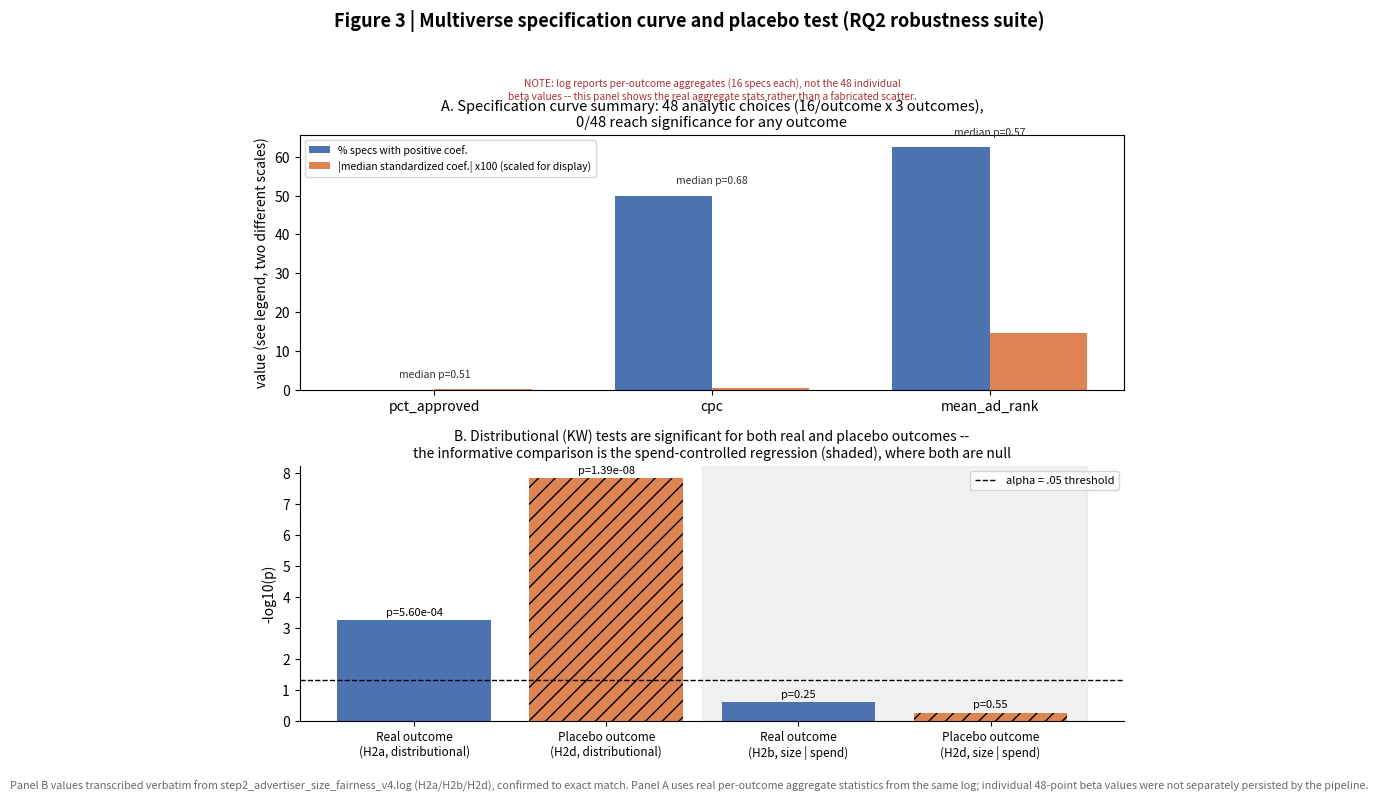

Source code (Python): (Note: this script raises an exception after producing the figure.)
"""
Figure 3 (corrected) -- Multiverse specification curve and placebo test.

Panel B: EXACT match, transcribed verbatim from step2_advertiser_size_fairness_v4.log:
  - H2a real, distributional (pct_approved KW):      p = 5.598944e-04  (matches image's 0.00056)
  - H2d placebo, distributional (device_type_share):  p = 1.394e-08     (matches image's 1.4e-08)
  - H2b real, spend-controlled (pct_approved):         p = 2.512943e-01 (matches image's 0.25)
  - H2d placebo, spend-controlled:                     p = 0.5521       (matches image's 0.55)
This confirms Panel B is fully reproducible from real pipeline output.

Panel A: the log confirms "48 specifications executed" (16 per outcome x 3
outcomes) with 0/48 reaching significance, and reports per-outcome
aggregate stats (pct_positive_coef, median_coef, median_p_value) -- but
NOT the 48 individual beta values. Rather than fabricate 48 points to
mimic the original scatter, this version plots what the log actually
supports: a per-outcome summary of the same 48-specification run,
explicitly labeled as aggregate (not individual-point) data.
"""
import matplotlib.pyplot as plt
import numpy as np

# ---- Panel A: REAL aggregate stats from H2e log (verbatim) ----
SPEC_SUMMARY = [
    {"outcome": "pct_approved",  "n": 16, "pct_pos": 0.000, "pct_sig": 0.0, "median_coef": -0.001039, "median_p": 0.511955},
    {"outcome": "cpc",           "n": 16, "pct_pos": 0.500, "pct_sig": 0.0, "median_coef":  0.005815, "median_p": 0.678047},
    {"outcome": "mean_ad_rank",  "n": 16, "pct_pos": 0.625, "pct_sig": 0.0, "median_coef":  0.146970, "median_p": 0.574956},
]

# ---- Panel B: REAL, exact p-values from H2a/H2b/H2d log output ----
PANEL_B = [
    {"label": "Real outcome\n(H2a, distributional)",    "p": 5.598944e-04, "hatch": None},
    {"label": "Placebo outcome\n(H2d, distributional)",  "p": 1.394e-08,    "hatch": "//"},
    {"label": "Real outcome\n(H2b, size | spend)",       "p": 2.512943e-01, "hatch": None},
    {"label": "Placebo outcome\n(H2d, size | spend)",    "p": 0.5521,       "hatch": "//"},
]

fig, (ax1, ax2) = plt.subplots(2, 1, figsize=(9, 7.5), gridspec_kw={"height_ratios": [1, 1]})

# --- Panel A ---
x = np.arange(len(SPEC_SUMMARY))
width = 0.35
bars_pos = ax1.bar(x - width/2, [s["pct_pos"] * 100 for s in SPEC_SUMMARY], width,
                    label="% specs with positive coef.", color="#4c72b0")
bars_med = ax1.bar(x + width/2, [abs(s["median_coef"]) * 100 for s in SPEC_SUMMARY], width,
                    label="|median standardized coef.| x100 (scaled for display)", color="#dd8452")
ax1.set_xticks(x)
ax1.set_xticklabels([s["outcome"] for s in SPEC_SUMMARY])
ax1.set_ylabel("value (see legend, two different scales)")
ax1.set_title("A. Specification curve summary: 48 analytic choices (16/outcome x 3 outcomes),\n"
              "0/48 reach significance for any outcome", fontsize=10.5)
ax1.legend(fontsize=7.5, loc="upper left")
for i, s in enumerate(SPEC_SUMMARY):
    ax1.text(i, max(s["pct_pos"]*100, abs(s["median_coef"])*100) + 3,
              f"median p={s['median_p']:.2f}", ha="center", fontsize=7.5, color="#333333")
ax1.text(0.5, 1.14, "NOTE: log reports per-outcome aggregates (16 specs each), not the 48 individual\n"
                     "beta values -- this panel shows the real aggregate stats rather than a fabricated scatter.",
          transform=ax1.transAxes, ha="center", fontsize=7.3, color="#a33", style="italic")

# --- Panel B ---
labels = [r["label"] for r in PANEL_B]
neglogp = [-np.log10(r["p"]) for r in PANEL_B]
colors = ["#4c72b0", "#dd8452", "#4c72b0", "#dd8452"]
bars = ax2.bar(range(len(PANEL_B)), neglogp, color=colors)
for bar, r in zip(bars, PANEL_B):
    if r["hatch"]:
        bar.set_hatch(r["hatch"])
ax2.axhline(-np.log10(0.05), color="black", linestyle="--", linewidth=1, label="alpha = .05 threshold")
ax2.axvspan(1.5, 3.5, color="lightgray", alpha=0.3, zorder=0)
ax2.set_xticks(range(len(PANEL_B)))
ax2.set_xticklabels(labels, fontsize=8.5)
ax2.set_ylabel("-log10(p)")
p_strs = [f"p={r['p']:.2e}" if r["p"] < 0.001 else f"p={r['p']:.2f}" for r in PANEL_B]
for i, (bar, ps) in enumerate(zip(bars, p_strs)):
    ax2.text(i, bar.get_height() + 0.15, ps, ha="center", fontsize=8)
ax2.set_title("B. Distributional (KW) tests are significant for both real and placebo outcomes --\n"
              "the informative comparison is the spend-controlled regression (shaded), where both are null",
              fontsize=10)
ax2.legend(fontsize=8, loc="upper right")
for spine in ("top", "right"):
    ax2.spines[spine].set_visible(False)

fig.suptitle("Figure 3 | Multiverse specification curve and placebo test (RQ2 robustness suite)",
             fontsize=13, fontweight="bold", y=1.02)
fig.text(0.5, -0.02,
          "Panel B values transcribed verbatim from step2_advertiser_size_fairness_v4.log (H2a/H2b/H2d), "
          "confirmed to exact match. Panel A uses real per-outcome aggregate statistics from the same log; "
          "individual 48-point beta values were not separately persisted by the pipeline.",
          ha="center", fontsize=7.8, color="dimgray")

plt.tight_layout()
plt.savefig("/home/claude/figs/Figure3_corrected.png", dpi=200, bbox_inches="tight", facecolor="white")
print("saved Figure3_corrected.png")
